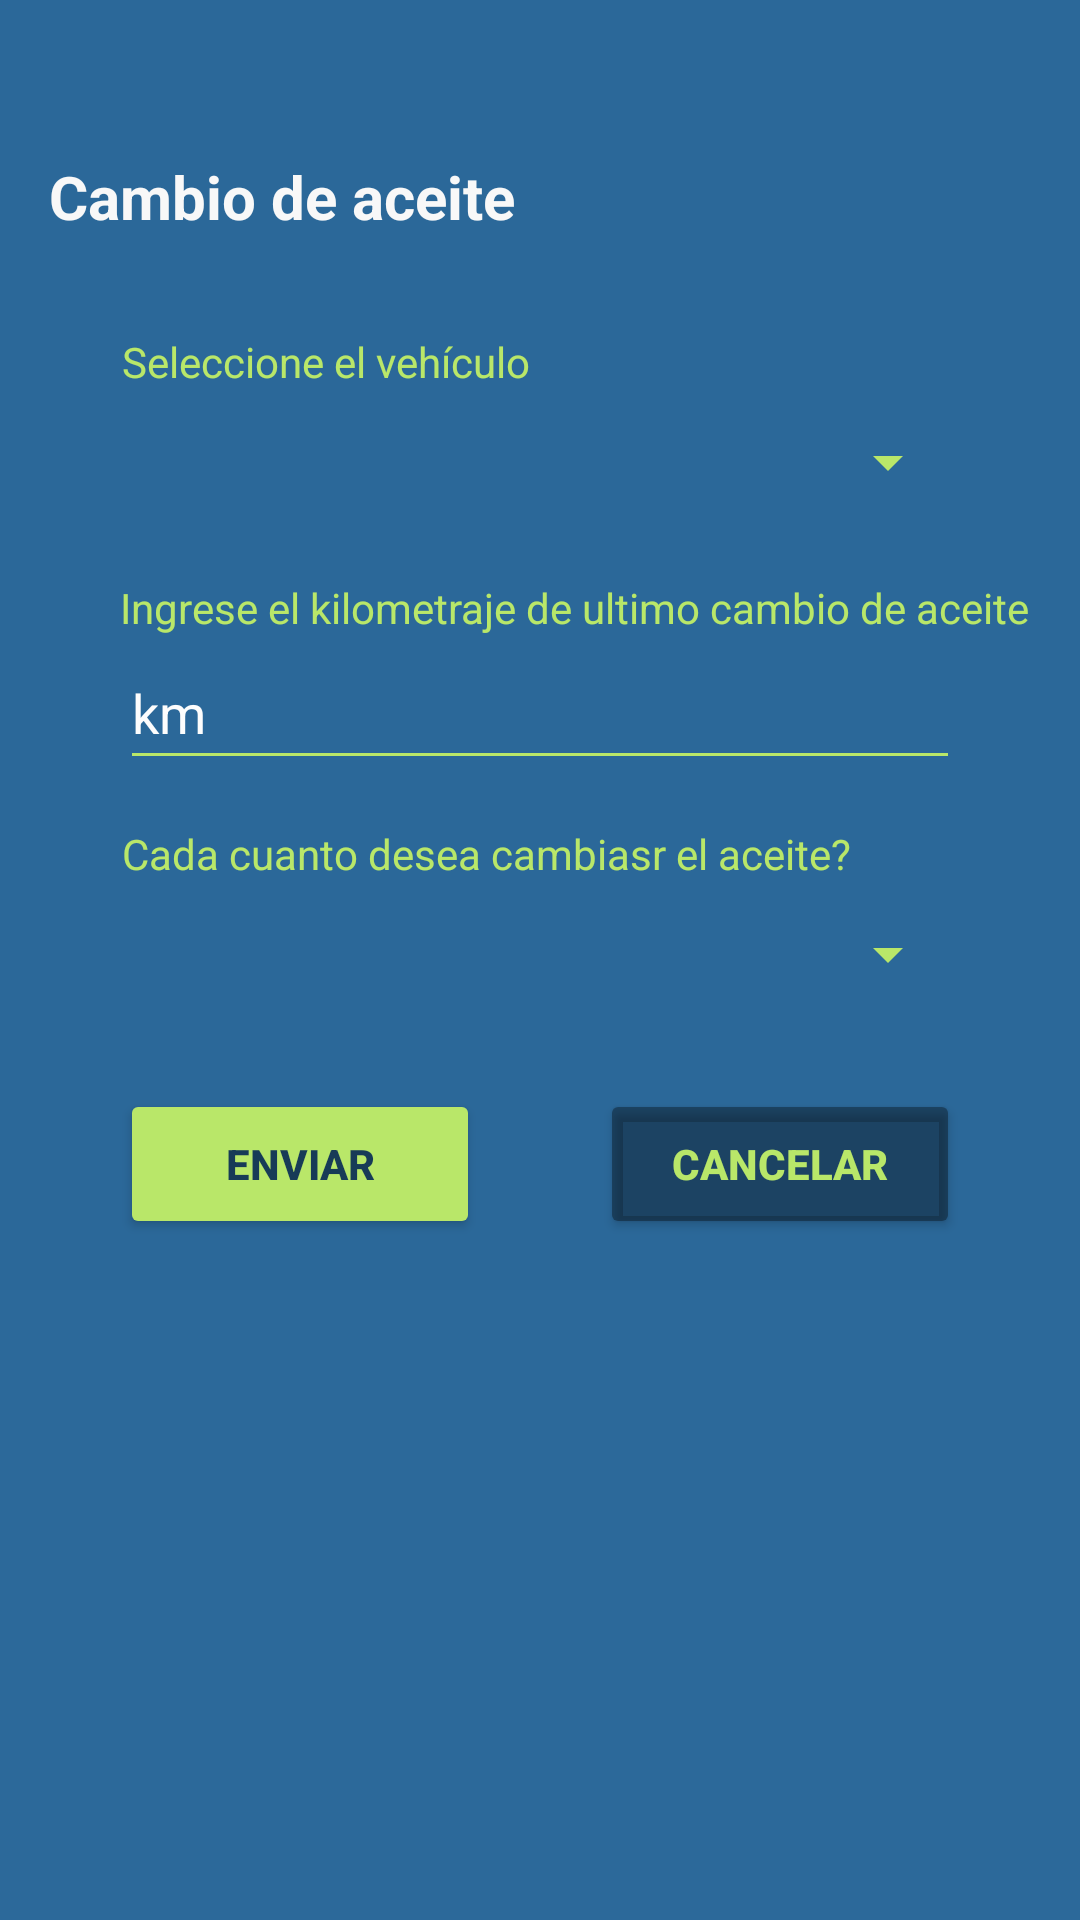

Here is an Android app screen rendered from its layout file. Give the layout XML and the strings, colors and styles it references.
<!-- AndroidManifest.xml: application theme Theme.GARAGEVGO -->
<!-- res/layout/activity_kilometraje_cambio_de_aceite.xml -->
<?xml version="1.0" encoding="utf-8"?>
<androidx.constraintlayout.widget.ConstraintLayout xmlns:android="http://schemas.android.com/apk/res/android"
    xmlns:app="http://schemas.android.com/apk/res-auto"
    xmlns:tools="http://schemas.android.com/tools"
    android:layout_width="match_parent"
    android:layout_height="match_parent"
    android:background="#2C699A"
    tools:context=".KilometrajeCambioDeAceite">

    <androidx.constraintlayout.widget.ConstraintLayout
        android:layout_width="0dp"
        android:layout_height="430dp"
        android:background="@drawable/aceite1"
        app:layout_constraintEnd_toEndOf="parent"
        app:layout_constraintStart_toStartOf="parent"
        app:layout_constraintTop_toTopOf="parent">

        <androidx.constraintlayout.widget.ConstraintLayout
            android:layout_width="0dp"
            android:layout_height="0dp"
            android:background="#DC2C699A"
            app:layout_constraintBottom_toBottomOf="parent"
            app:layout_constraintEnd_toEndOf="parent"
            app:layout_constraintHorizontal_bias="1.0"
            app:layout_constraintStart_toStartOf="parent"
            app:layout_constraintTop_toTopOf="parent"
            app:layout_constraintVertical_bias="0.0">

            <TextView
                android:id="@+id/textView"
                android:layout_width="wrap_content"
                android:layout_height="wrap_content"
                android:layout_marginStart="41dp"
                android:layout_marginTop="52dp"
                android:layout_marginEnd="213dp"
                android:text="Cambio de aceite"
                android:textColor="#F8F8F8"
                android:textSize="20dp"
                android:textStyle="bold"
                app:layout_constraintEnd_toEndOf="parent"
                app:layout_constraintStart_toStartOf="parent"
                app:layout_constraintTop_toTopOf="parent" />

            <TextView
                android:id="@+id/textView3"
                android:layout_width="wrap_content"
                android:layout_height="wrap_content"
                android:layout_marginTop="32dp"
                android:text="Seleccione el vehículo"
                android:textColor="#B9E769"
                app:layout_constraintEnd_toEndOf="@+id/vehicleSelectId"
                app:layout_constraintHorizontal_bias="0.005"
                app:layout_constraintStart_toStartOf="@+id/vehicleSelectId"
                app:layout_constraintTop_toBottomOf="@+id/textView" />

            <Spinner
                android:id="@+id/vehicleSelectId"
                android:layout_width="0dp"
                android:layout_height="wrap_content"
                android:layout_marginStart="40dp"
                android:layout_marginEnd="40dp"
                android:backgroundTint="#B9E769"
                android:minHeight="48dp"
                app:layout_constraintEnd_toEndOf="parent"
                app:layout_constraintHorizontal_bias="0.777"
                app:layout_constraintStart_toStartOf="parent"
                app:layout_constraintTop_toBottomOf="@+id/textView3"
                tools:ignore="SpeakableTextPresentCheck" />

            <TextView
                android:id="@+id/textView4"
                android:layout_width="wrap_content"
                android:layout_height="19dp"
                android:layout_marginTop="15dp"
                android:text="Ingrese el kilometraje de ultimo cambio de aceite"
                android:textColor="#B9E769"
                app:layout_constraintBottom_toTopOf="@+id/kilometrajeAnteriorId"
                app:layout_constraintEnd_toEndOf="@+id/kilometrajeAnteriorId"
                app:layout_constraintHorizontal_bias="0.0"
                app:layout_constraintStart_toStartOf="@+id/kilometrajeAnteriorId"
                app:layout_constraintTop_toBottomOf="@+id/vehicleSelectId" />

            <EditText
                android:id="@+id/kilometrajeAnteriorId"
                android:layout_width="0dp"
                android:layout_height="wrap_content"
                android:backgroundTint="#B9E769"
                android:ems="10"
                android:inputType="number"
                android:minHeight="48dp"
                android:text="km"
                android:textColor="#FDFDFD"
                app:layout_constraintEnd_toEndOf="@+id/vehicleSelectId"
                app:layout_constraintStart_toStartOf="@+id/vehicleSelectId"
                app:layout_constraintTop_toBottomOf="@+id/textView4" />

            <TextView
                android:id="@+id/textView5"
                android:layout_width="wrap_content"
                android:layout_height="wrap_content"
                android:layout_marginTop="15dp"
                android:text="Cada cuanto desea cambiasr el aceite?"
                android:textColor="#B9E769"
                app:layout_constraintEnd_toEndOf="@+id/kilometrajeId"
                app:layout_constraintHorizontal_bias="0.014"
                app:layout_constraintStart_toStartOf="@+id/kilometrajeId"
                app:layout_constraintTop_toBottomOf="@+id/kilometrajeAnteriorId" />

            <Spinner
                android:id="@+id/kilometrajeId"
                android:layout_width="0dp"
                android:layout_height="wrap_content"
                android:backgroundTint="#B9E769"
                android:minHeight="48dp"
                app:layout_constraintEnd_toEndOf="@+id/kilometrajeAnteriorId"
                app:layout_constraintHorizontal_bias="0.0"
                app:layout_constraintStart_toStartOf="@+id/kilometrajeAnteriorId"
                app:layout_constraintTop_toBottomOf="@+id/textView5"
                tools:ignore="SpeakableTextPresentCheck" />

            <Button
                android:id="@+id/saveCambioAceiteId"
                android:layout_width="0dp"
                android:layout_height="50dp"
                android:layout_marginTop="21dp"
                android:layout_marginEnd="20dp"
                android:backgroundTint="#B9E769"
                android:text="ENVIAR"
                android:textColor="#173B57"
                android:textStyle="bold"
                app:cornerRadius="10dp"
                app:layout_constraintEnd_toStartOf="@+id/cancelarId"
                app:layout_constraintStart_toStartOf="@+id/kilometrajeId"
                app:layout_constraintTop_toBottomOf="@+id/kilometrajeId" />

            <Button
                android:id="@+id/cancelarId"
                android:layout_width="0dp"
                android:layout_height="50dp"
                android:layout_marginStart="20dp"
                android:layout_marginTop="21dp"
                android:backgroundTint="#5B000000"
                android:text="CANCELAR"
                android:textColor="#B9E769"
                android:textStyle="bold"
                app:cornerRadius="10dp"
                app:layout_constraintEnd_toEndOf="@+id/kilometrajeId"
                app:layout_constraintStart_toEndOf="@+id/saveCambioAceiteId"
                app:layout_constraintTop_toBottomOf="@+id/kilometrajeId" />

        </androidx.constraintlayout.widget.ConstraintLayout>
    </androidx.constraintlayout.widget.ConstraintLayout>

</androidx.constraintlayout.widget.ConstraintLayout>
<!-- resources referenced by this layout -->
<resources>
  <style name="Theme.GARAGEVGO" parent="Theme.MaterialComponents.DayNight.NoActionBar">
          
          <item name="colorPrimary">@color/black</item>
          <item name="colorPrimaryVariant">@color/purple_700</item>
          <item name="colorOnPrimary">@color/white</item>
          
          <item name="colorSecondary">@color/teal_200</item>
          <item name="colorSecondaryVariant">@color/teal_700</item>
          <item name="colorOnSecondary">@color/black</item>
          
          <item name="android:statusBarColor" tools:targetApi="l">?attr/colorPrimary</item>
          
      </style>
  <color name="black">#FF000000</color>
  <color name="purple_700">#FF3700B3</color>
  <color name="white">#FFFFFFFF</color>
  <color name="teal_200">#FF03DAC5</color>
  <color name="teal_700">#FF018786</color>
</resources>
